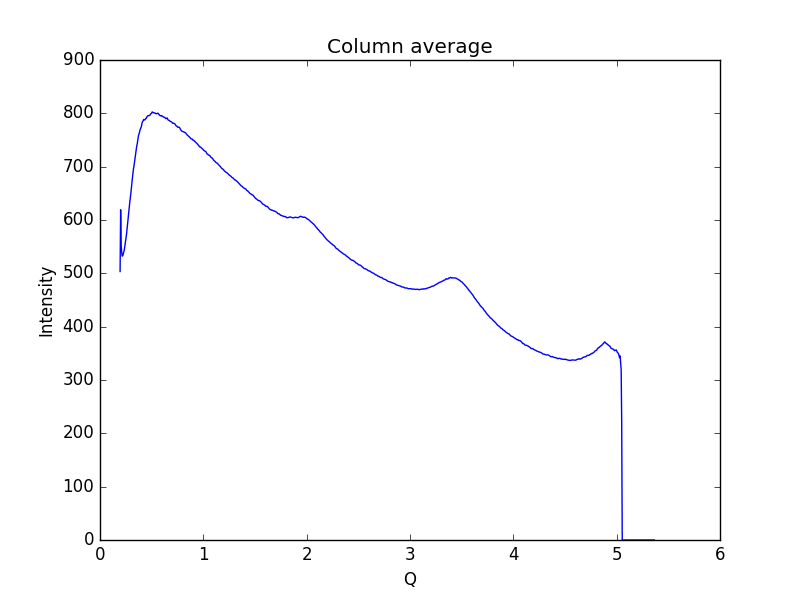

Values plotted in this chart, from the file beside it:
0.19448614755544588, 503.45
0.1997, 619.1
0.2048, 552.6
0.21, 539.3
0.2152, 532.2
0.2204, 533.1
0.2255, 536.4
0.2307, 540.2
0.2359, 544.9
0.2411, 551.6
0.2462, 558.8
0.2514, 564.8
0.2566, 573
0.2618, 583.1
0.2669, 592
0.2721, 602.3
0.2773, 614.5
0.2825, 623.2
0.2876, 632.3
0.2928, 640.2
0.298, 649.1
0.3032, 659.3
0.3083, 669.2
0.3135, 678.4
0.3187, 687.7
0.3239, 695.9
0.329, 701.5
0.3342, 709.1
0.3394, 716.2
0.3446, 725.2
0.3497, 732.8
0.3549, 738.1
0.3601, 742.5
0.3653, 749
0.3704, 756.1
0.3756, 760.4
0.3808, 763
0.386, 767.9
0.3911, 770.9
0.3963, 772.8
0.4015, 776.2
0.4067, 781.7
0.4118, 784.6
0.417, 785.6
0.4222, 788.4
0.4274, 787.8
0.4325, 787.6
0.4377, 788.8
0.4429, 790.3
0.4481, 790.7
0.4532, 793
0.4584, 794.5
0.4636, 795.7
0.4688, 795.5
0.4739, 795.7
0.4791, 796.1
0.4843, 796.7
0.4895, 798.7
0.4946, 799.5
0.4998, 800.3
0.505, 802.7
... 939 more rows
